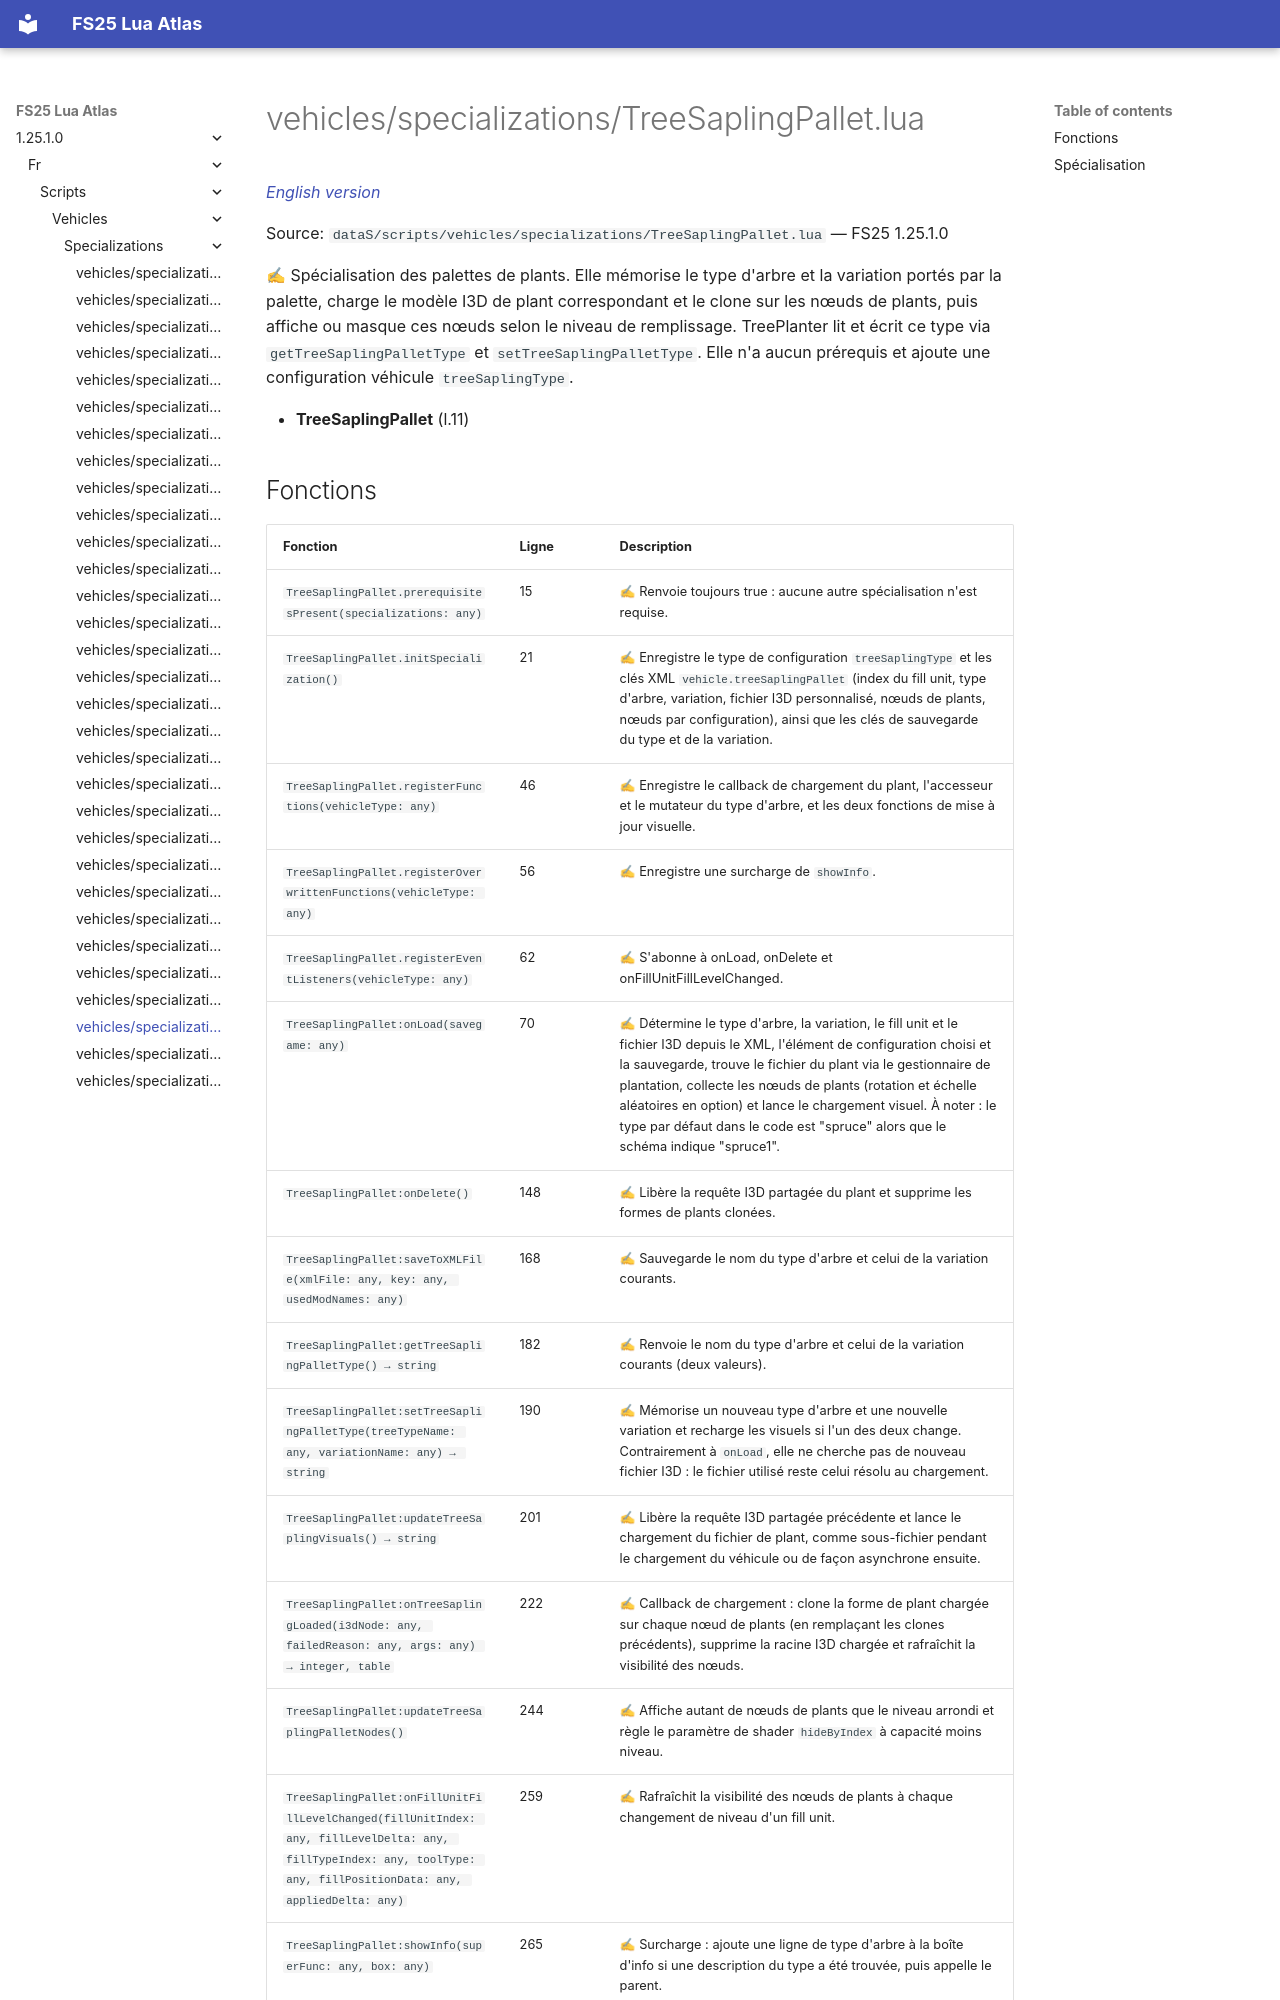

repository: Tim0219800/fs25-lua-atlas · page: 1.25.1.0/fr/scripts/vehicles/specializations/TreeSaplingPallet.html · generator: mkdocs

# vehicles/specializations/TreeSaplingPallet.lua

*[English version](../../../../scripts/vehicles/specializations/TreeSaplingPallet.md)*

Source: `dataS/scripts/vehicles/specializations/TreeSaplingPallet.lua` — FS25 1.25.1.0

✍ Spécialisation des palettes de plants. Elle mémorise le type d'arbre et la variation portés par la palette, charge le modèle I3D de plant correspondant et le clone sur les nœuds de plants, puis affiche ou masque ces nœuds selon le niveau de remplissage. TreePlanter lit et écrit ce type via `getTreeSaplingPalletType` et `setTreeSaplingPalletType`. Elle n'a aucun prérequis et ajoute une configuration véhicule `treeSaplingType`.

- **TreeSaplingPallet** (l.11)
